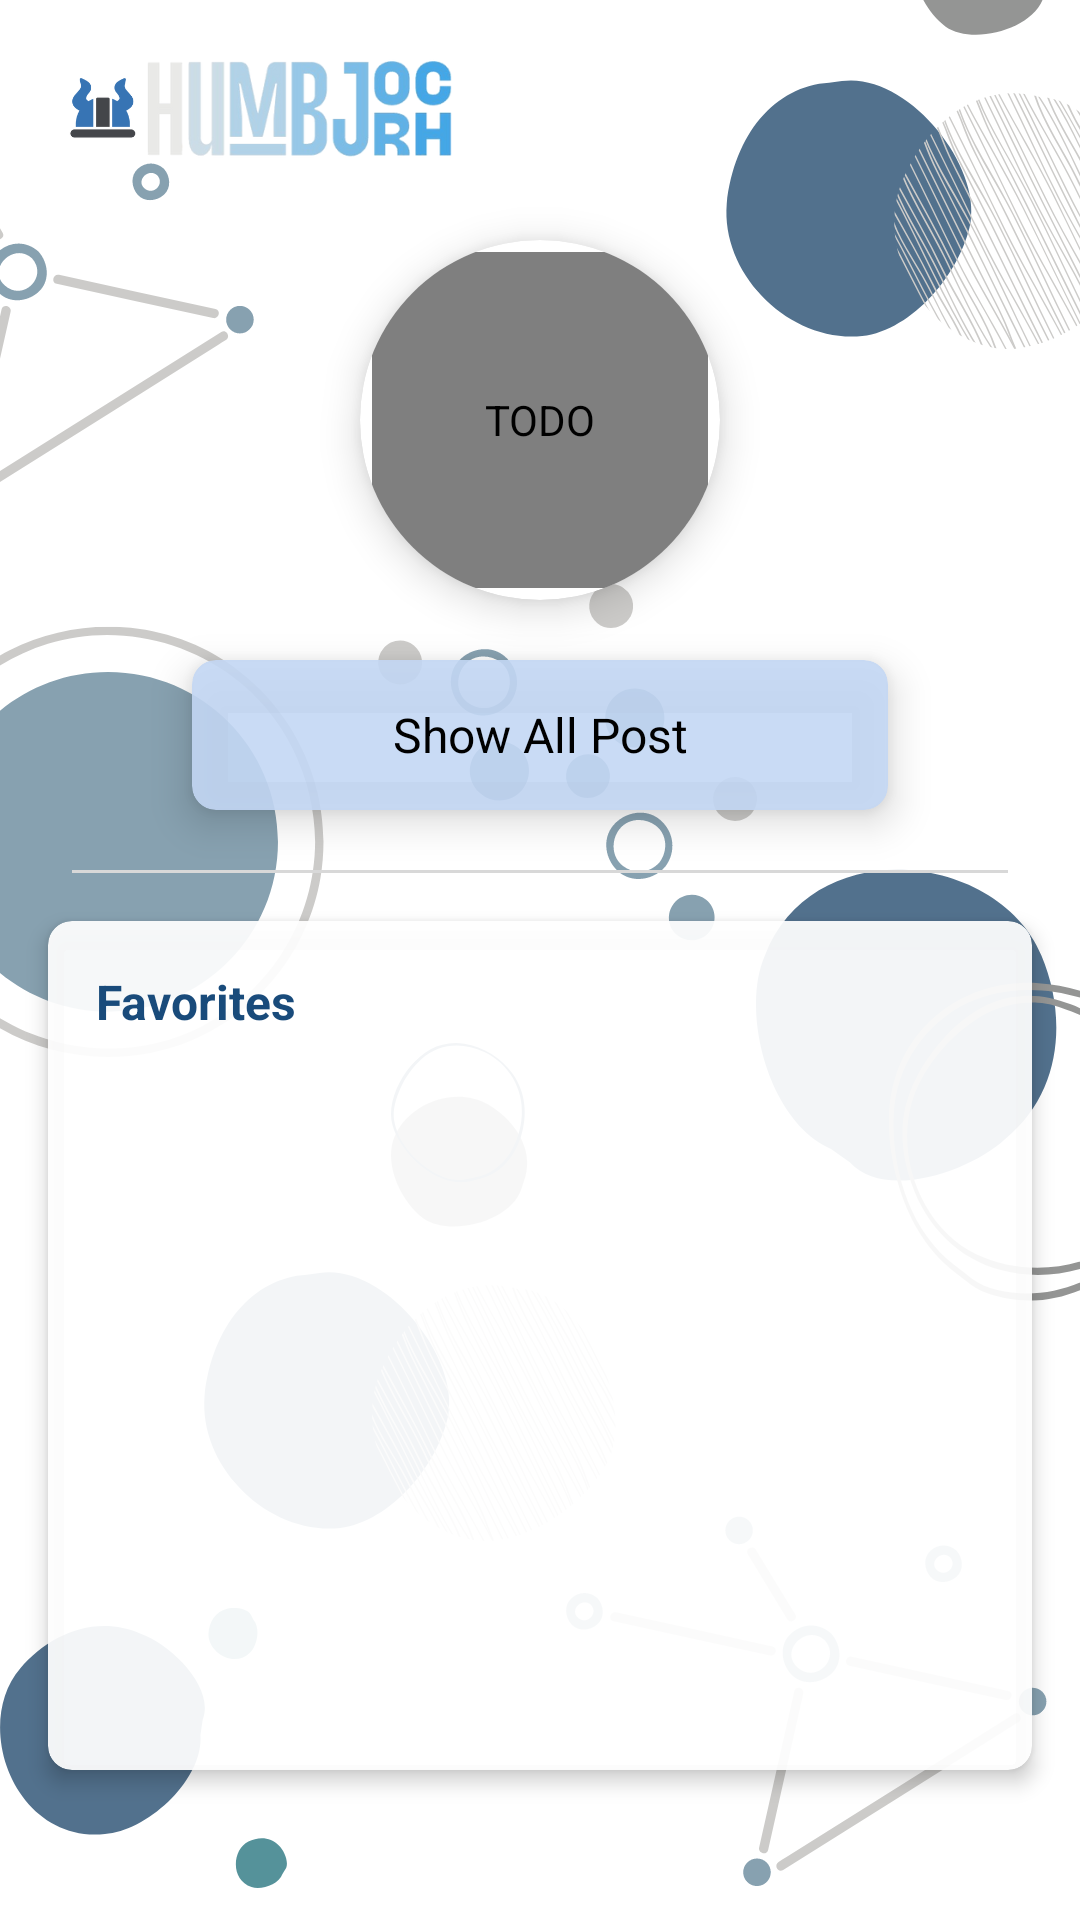

This screen was rendered from an Android layout file. Write that file and the resources it references.
<!-- AndroidManifest.xml: application theme Theme.HumbJorch -->
<!-- res/layout/fragment_home.xml -->
<?xml version="1.0" encoding="utf-8"?>
<layout xmlns:android="http://schemas.android.com/apk/res/android"
    xmlns:app="http://schemas.android.com/apk/res-auto"
    xmlns:tools="http://schemas.android.com/tools">

    <data>

    </data>

    <androidx.constraintlayout.widget.ConstraintLayout
        android:layout_width="match_parent"
        android:layout_height="match_parent"
        android:background="@drawable/ic_back"
        tools:context=".ui.home.dashBoard.HomeFragment">


        <androidx.cardview.widget.CardView
            android:id="@+id/img_profile"
            android:layout_width="@dimen/dp120"
            android:layout_height="@dimen/dp120"
            android:layout_marginTop="@dimen/dp80"
            app:cardCornerRadius="100dp"
            app:cardElevation="8dp"
            android:clickable="true"
            android:focusable="true"
            android:foreground="@drawable/foreground_grey"
            app:layout_constraintEnd_toEndOf="parent"
            app:layout_constraintStart_toStartOf="parent"
            app:layout_constraintTop_toTopOf="parent">

            <de.hdodenhof.circleimageview.CircleImageView
                android:id="@+id/imgPhotoProfile"
                android:layout_width="match_parent"
                android:layout_height="match_parent"
                android:layout_margin="4dp"
                android:contentDescription="@string/todo"
                android:src="@drawable/ic_add_photo"
                app:layout_constraintEnd_toEndOf="parent"
                app:layout_constraintStart_toStartOf="parent" />

        </androidx.cardview.widget.CardView>

        <androidx.cardview.widget.CardView
            android:id="@+id/btn_all_post"
            android:layout_width="232dp"
            android:layout_height="@dimen/dp50"
            android:layout_marginTop="@dimen/dp20"
            android:clickable="true"
            android:focusable="true"
            android:foreground="@drawable/foreground_grey"
            app:cardBackgroundColor="#E6C4D7F4"
            app:cardCornerRadius="8dp"
            app:cardElevation="@dimen/dp8"
            app:layout_constraintEnd_toEndOf="parent"
            app:layout_constraintStart_toStartOf="parent"
            app:layout_constraintTop_toBottomOf="@+id/img_profile">

            <androidx.constraintlayout.widget.ConstraintLayout
                android:layout_width="match_parent"
                android:layout_height="match_parent">

                <TextView
                    android:layout_width="0dp"
                    android:layout_height="0dp"
                    android:gravity="center"
                    android:text="@string/label_show_all_post"
                    android:textColor="@color/black"
                    android:textSize="16sp"
                    app:layout_constraintBottom_toBottomOf="parent"
                    app:layout_constraintEnd_toEndOf="parent"
                    app:layout_constraintStart_toStartOf="parent"
                    app:layout_constraintTop_toTopOf="parent" />
            </androidx.constraintlayout.widget.ConstraintLayout>

        </androidx.cardview.widget.CardView>

        <View
            android:id="@+id/divider"
            android:layout_width="match_parent"
            android:layout_height="@dimen/dp1"
            android:layout_marginHorizontal="@dimen/dp24"
            android:layout_marginTop="@dimen/dp20"
            android:background="@color/colorGray4"
            app:layout_constraintEnd_toEndOf="parent"
            app:layout_constraintStart_toStartOf="parent"
            app:layout_constraintTop_toBottomOf="@+id/btn_all_post" />

        <androidx.cardview.widget.CardView
            android:layout_width="match_parent"
            android:layout_height="@dimen/dp0"
            android:layout_marginStart="@dimen/dp16"
            android:layout_marginTop="@dimen/dp16"
            android:layout_marginEnd="@dimen/dp16"
            android:layout_marginBottom="@dimen/dp50"
            app:cardBackgroundColor="#EDFFFFFF"
            app:cardCornerRadius="@dimen/dp8"
            app:cardElevation="4dp"
            app:layout_constraintBottom_toBottomOf="parent"
            app:layout_constraintEnd_toEndOf="parent"
            app:layout_constraintStart_toStartOf="parent"
            app:layout_constraintTop_toBottomOf="@id/divider">

            <androidx.constraintlayout.widget.ConstraintLayout
                android:layout_width="match_parent"
                android:layout_height="match_parent"
                android:layout_marginStart="@dimen/dp16"
                android:layout_marginTop="@dimen/dp16"
                android:layout_marginEnd="@dimen/dp16"
                android:layout_marginBottom="@dimen/dp20">

                <TextView
                    android:id="@+id/tv_favorites"
                    android:layout_width="wrap_content"
                    android:layout_height="wrap_content"
                    android:text="@string/label_favorites"
                    android:textColor="@color/blue2"
                    android:textSize="@dimen/sp14"
                    app:fontFamily="@font/roboto_medium"
                    android:textStyle="bold"
                    app:layout_constraintStart_toStartOf="parent"
                    app:layout_constraintTop_toTopOf="parent"/>

                <androidx.recyclerview.widget.RecyclerView
                    android:id="@+id/rv_facts"
                    android:layout_width="0dp"
                    android:layout_height="0dp"
                    app:layout_constraintStart_toStartOf="parent"
                    app:layout_constraintEnd_toEndOf="parent"
                    app:layout_constraintTop_toBottomOf="@id/tv_favorites"
                    app:layout_constraintBottom_toBottomOf="parent"
                    tools:listitem="@layout/item_fact"
                    android:layout_marginTop="@dimen/dp16"
                    android:paddingBottom="@dimen/dp8"/>

            </androidx.constraintlayout.widget.ConstraintLayout>
        </androidx.cardview.widget.CardView>
    </androidx.constraintlayout.widget.ConstraintLayout>
</layout>
<!-- res/layout/item_fact.xml (included above) -->
<?xml version="1.0" encoding="utf-8"?>
<layout xmlns:android="http://schemas.android.com/apk/res/android"
    xmlns:app="http://schemas.android.com/apk/res-auto"
    xmlns:tools="http://schemas.android.com/tools">

    <data>
        <variable
            name="fatc"
            type="com.humbjorch.myapplication.data.model.FactsEntity" />
    </data>

    <androidx.cardview.widget.CardView
        android:layout_width="match_parent"
        android:layout_height="@dimen/dp80"
        app:cardElevation="@dimen/dp4"
        android:layout_marginTop="@dimen/dp8"
        android:layout_marginBottom="@dimen/dp8"
        android:layout_marginStart="@dimen/dp4"
        android:layout_marginEnd="@dimen/dp4">

        <androidx.constraintlayout.widget.ConstraintLayout
            android:layout_width="match_parent"
            android:layout_height="match_parent">

            <TextView
                android:id="@+id/tv_date"
                android:layout_width="wrap_content"
                android:layout_height="wrap_content"
                android:text="11 Nov"
                android:textSize="@dimen/sp16"
                android:textColor="@color/black"
                android:textStyle="bold"
                android:layout_marginStart="@dimen/dp20"
                app:layout_constraintTop_toTopOf="parent"
                app:layout_constraintBottom_toBottomOf="parent"
                app:layout_constraintStart_toStartOf="parent"/>

            <View
                android:id="@+id/divider"
                android:layout_width="1dp"
                android:layout_height="match_parent"
                android:background="@color/colorGray4"
                android:layout_marginStart="@dimen/dp20"
                app:layout_constraintStart_toEndOf="@+id/tv_date"
                app:layout_constraintTop_toTopOf="parent"
                app:layout_constraintBottom_toBottomOf="parent"/>

            <TextView
                android:id="@+id/tv_fact"
                android:layout_width="wrap_content"
                android:layout_height="wrap_content"
                tools:text="INMUJERES"
                android:text="@{fatc.slug}"
                android:textAllCaps="true"
                android:textSize="@dimen/sp12"
                android:textColor="@color/black"
                android:textStyle="bold"
                app:layout_constraintStart_toEndOf="@+id/divider"
                app:layout_constraintTop_toTopOf="parent"
                android:layout_marginStart="@dimen/dp14"
                android:layout_marginTop="@dimen/dp6"/>

            <TextView
                android:id="@+id/tv_description"
                android:layout_width="0dp"
                android:layout_height="wrap_content"
                tools:text="15 es el numero de bases de datos que la dependencia CDI ha publicado"
                android:text="@{fatc.fact}"
                android:maxLines="2"
                android:ellipsize="end"
                app:layout_constraintTop_toBottomOf="@+id/tv_fact"
                app:layout_constraintStart_toStartOf="@+id/tv_fact"
                app:layout_constraintBottom_toBottomOf="parent"
                app:layout_constraintEnd_toStartOf="@+id/img_detail"/>

            <ImageView
                android:id="@+id/img_detail"
                android:layout_width="@dimen/dp24"
                android:layout_height="@dimen/dp24"
                android:src="@drawable/ic_arrow"
                app:tint="@color/gray10"
                android:layout_marginEnd="8dp"
                app:layout_constraintTop_toTopOf="parent"
                app:layout_constraintBottom_toBottomOf="parent"
                app:layout_constraintEnd_toEndOf="parent"/>

        </androidx.constraintlayout.widget.ConstraintLayout>

    </androidx.cardview.widget.CardView>

</layout>
<!-- resources referenced by this layout -->
<resources>
  <color name="black">#FF000000</color>
  <color name="blue2">#194B7B</color>
  <color name="colorGray4">#D8D8D8</color>
  <color name="gray10">#919191</color>
  <dimen name="dp0">0dp</dimen>
  <dimen name="dp1">1dp</dimen>
  <dimen name="dp120">120dp</dimen>
  <dimen name="dp14">14dp</dimen>
  <dimen name="dp16">16dp</dimen>
  <dimen name="dp20">20dp</dimen>
  <dimen name="dp24">24dp</dimen>
  <dimen name="dp4">4dp</dimen>
  <dimen name="dp50">50dp</dimen>
  <dimen name="dp6">6dp</dimen>
  <dimen name="dp8">8dp</dimen>
  <dimen name="dp80">80dp</dimen>
  <dimen name="sp12">12sp</dimen>
  <dimen name="sp14">16sp</dimen>
  <dimen name="sp16">16sp</dimen>
  <!-- drawable foreground_grey (drawable) -->
  <?xml version="1.0" encoding="utf-8"?>
  <ripple xmlns:android="http://schemas.android.com/apk/res/android"
      xmlns:tools="http://schemas.android.com/tools"
      android:color="@color/gray10"
      tools:targetApi="lollipop"
      android:enterFadeDuration="400"
      android:exitFadeDuration="400">
      <item android:id="@android:id/mask">
          <shape android:shape="rectangle">
              <solid android:color="@color/black" />
              <corners android:radius="5sp" />
          </shape>
      </item>
  </ripple>
  <!-- drawable ic_back: png bitmap (drawable, 261800 bytes) -->
  <string name="label_favorites">Favorites</string>
  <string name="label_show_all_post">Show All Post</string>
  <string name="todo">TODO</string>
  <style name="Theme.HumbJorch" parent="Theme.MaterialComponents.Light.NoActionBar">
          <item name="colorPrimary">@color/colorPrimary</item>
          <item name="colorPrimaryVariant">@color/colorPrimaryVariant</item>
          <item name="colorOnPrimary">@color/colorOnPrimary</item>
          
          <item name="colorSecondary">@color/colorSecondary</item>
          <item name="colorSecondaryVariant">@color/colorSecondaryVariant</item>
          <item name="colorOnSecondary">@color/colorOnSecondary</item>
          
          <item name="android:statusBarColor">@color/colorPrimaryVariant</item>
      </style>
  <color name="colorPrimary">#2196f3</color>
  <color name="colorPrimaryVariant">#0069c0</color>
  <color name="colorOnPrimary">#FFFFFF</color>
  <color name="colorSecondary">#00e5ff</color>
  <color name="colorSecondaryVariant">#00b2cc</color>
  <color name="colorOnSecondary">#000000</color>
</resources>
